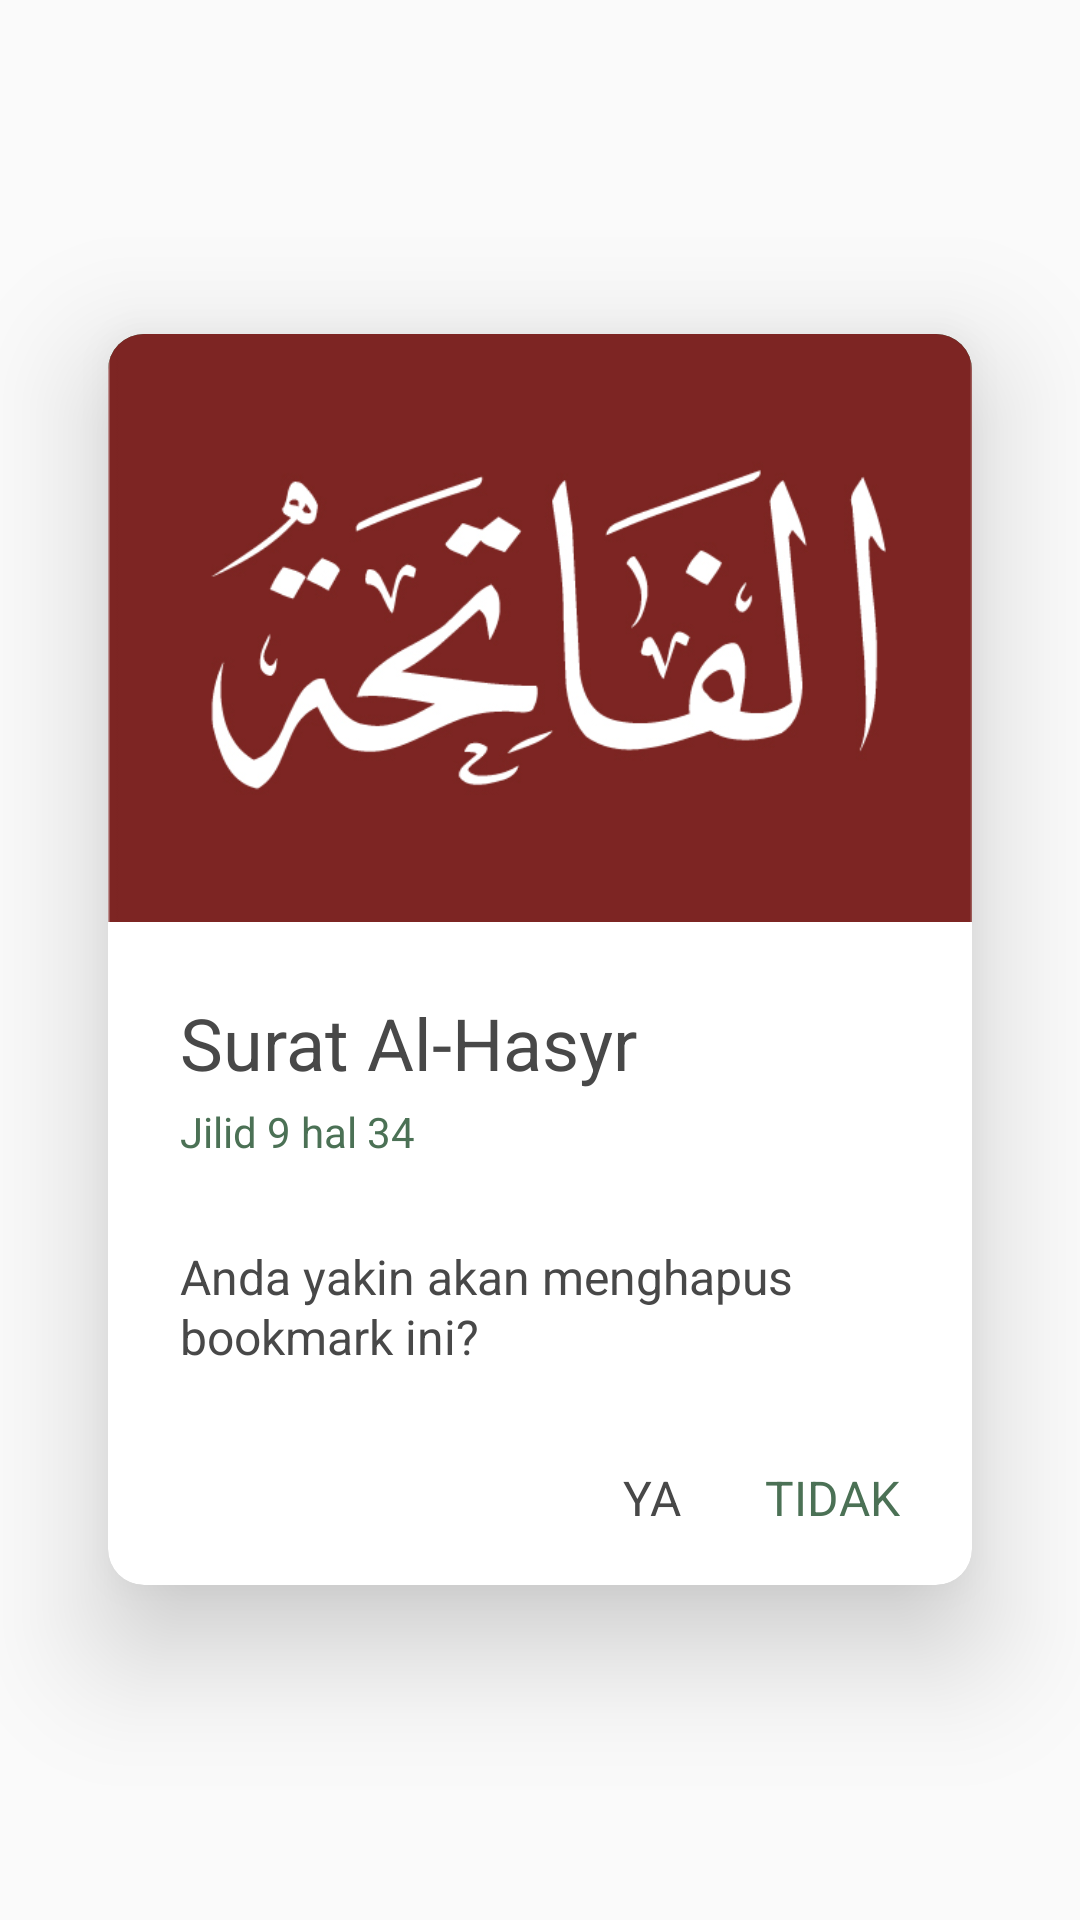

Reconstruct the res/layout file that produces this screen, plus the resources it refers to.
<!-- AndroidManifest.xml: application theme AppTheme -->
<!-- res/layout/bookmark_dialog.xml -->
<?xml version="1.0" encoding="utf-8"?>
<RelativeLayout xmlns:android="http://schemas.android.com/apk/res/android"
    android:layout_width="344dp"
    android:layout_height="wrap_content"
    android:paddingTop="44dp"
    android:paddingBottom="44dp"
    android:clipToPadding="false"
    xmlns:app="http://schemas.android.com/apk/res-auto">

    <android.support.v7.widget.CardView
        android:layout_width="wrap_content"
        android:layout_height="wrap_content"
        android:layout_centerInParent="true"
        app:cardCornerRadius="12dp"
        app:cardElevation="24dp">

        <LinearLayout
            android:layout_width="288dp"
            android:layout_height="417dp"
            android:orientation="vertical">

            <ImageView
                android:id="@+id/bookmark_img"
                android:layout_width="match_parent"
                android:layout_height="196dp"
                android:scaleType="centerCrop"
                android:background="@color/colorPrimary"
                android:src="@drawable/al_fatihah_red"/>

            <LinearLayout
                android:id="@+id/start_layout"
                android:layout_width="match_parent"
                android:layout_height="wrap_content"
                android:orientation="vertical"
                android:layout_marginTop="24dp"
                android:layout_marginLeft="24dp"
                android:layout_marginRight="24dp">

                <TextView
                    android:id="@+id/nm_surat_text"
                    android:layout_width="match_parent"
                    android:layout_height="wrap_content"
                    android:text="Surat Al-Hasyr"
                    android:textSize="24dp"
                    android:textColor="@color/outerSpace"
                    app:fontFamily="@font/ubuntu_bold"/>

                <TextView
                    android:id="@+id/jilid_hal_text"
                    android:layout_width="match_parent"
                    android:layout_height="wrap_content"
                    android:layout_marginTop="4dp"
                    android:text="Jilid 9 hal 34"
                    android:textSize="14dp"
                    android:textColor="@color/colorPrimary"/>

                <TextView
                    android:layout_width="match_parent"
                    android:layout_height="wrap_content"
                    android:layout_marginTop="28dp"
                    android:text="Anda yakin akan menghapus bookmark ini?"
                    android:textSize="16dp"
                    android:textColor="@color/outerSpace"
                    android:lineHeight="20dp"/>

                <RelativeLayout
                    android:layout_width="match_parent"
                    android:layout_height="wrap_content">

                    <TextView
                        android:id="@+id/tidak_btn"
                        android:layout_width="wrap_content"
                        android:layout_height="wrap_content"
                        android:layout_marginTop="32dp"
                        android:layout_alignParentRight="true"
                        android:text="TIDAK"
                        android:textSize="16dp"
                        android:textColor="@color/colorPrimary"/>

                    <TextView
                        android:id="@+id/ya_btn"
                        android:layout_width="wrap_content"
                        android:layout_height="wrap_content"
                        android:layout_marginTop="32dp"
                        android:layout_marginRight="28dp"
                        android:layout_toLeftOf="@+id/tidak_btn"
                        android:text="YA"
                        android:textSize="16dp"
                        android:textColor="@color/outerSpace"/>

                </RelativeLayout>
            </LinearLayout>

        </LinearLayout>
    </android.support.v7.widget.CardView>
</RelativeLayout>
<!-- resources referenced by this layout -->
<resources>
  <color name="colorPrimary">#4b7155</color>
  <color name="outerSpace">#484848</color>
  <!-- drawable al_fatihah_red: jpg bitmap (drawable, 99451 bytes) -->
  <style name="AppTheme" parent="Theme.AppCompat.Light.NoActionBar">
          
          <item name="colorPrimary">@color/colorPrimary</item>
          <item name="colorPrimaryDark">@color/white</item>
          <item name="colorAccent">@color/colorAccent</item>
          <item name="android:windowAnimationStyle">@null</item>
          <item name="fontFamily">@font/ubuntu</item>
          <item name="snackbarStyle">@style/MySnackbarStyle</item>
      </style>
  <color name="white">#FFFFFF</color>
  <color name="colorAccent">#222222</color>
  <style name="MySnackbarStyle" parent="Widget.Design.Snackbar">
          <item name="android:background">@color/colorPrimary</item>
      </style>
</resources>
